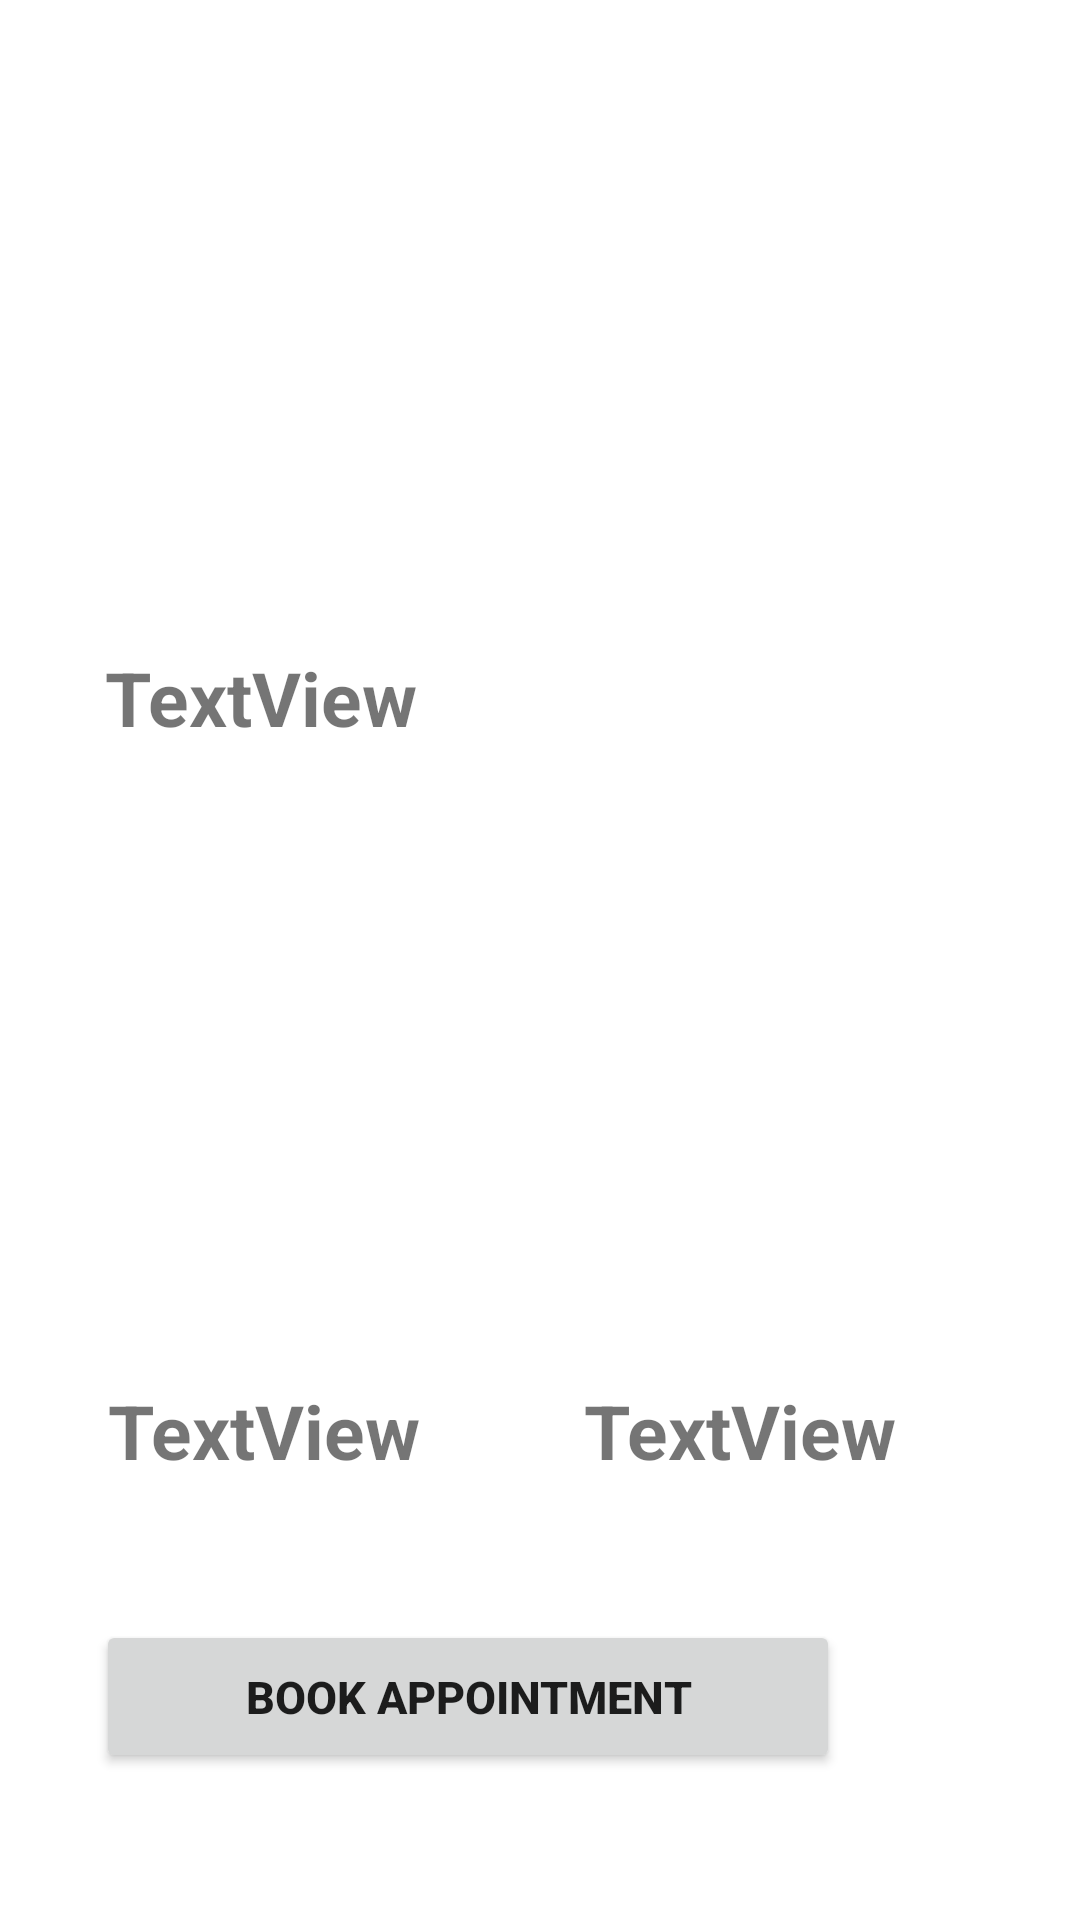

Android layout source for this screen:
<!-- AndroidManifest.xml: application theme Theme.HcCc -->
<!-- res/layout/view_doc_pat.xml -->
<?xml version="1.0" encoding="utf-8"?>
<androidx.constraintlayout.widget.ConstraintLayout xmlns:android="http://schemas.android.com/apk/res/android"
    xmlns:app="http://schemas.android.com/apk/res-auto"
    xmlns:tools="http://schemas.android.com/tools"
    android:layout_width="match_parent"
    android:layout_height="300dp">

    <TextView
        android:id="@+id/full_name"
        android:layout_width="290dp"
        android:layout_height="29dp"
        android:layout_gravity="center"
        android:gravity="left"
        android:marqueeRepeatLimit="marquee_forever"
        android:text="TextView"
        android:textSize="25dp"
        android:textStyle="bold"
        app:layout_constraintBottom_toTopOf="@+id/major"
        app:layout_constraintEnd_toEndOf="parent"
        app:layout_constraintStart_toStartOf="parent"
        app:layout_constraintTop_toTopOf="parent" />

    <TextView
        android:id="@+id/major"
        android:layout_width="143dp"
        android:layout_height="32dp"
        android:layout_gravity="center"
        android:layout_marginStart="36dp"
        android:layout_marginBottom="148dp"
        android:gravity="left"
        android:marqueeRepeatLimit="marquee_forever"
        android:text="TextView"
        android:textSize="25dp"
        android:textStyle="bold"
        app:layout_constraintBottom_toBottomOf="parent"
        app:layout_constraintStart_toStartOf="parent" />

    <TextView
        android:id="@+id/phone"
        android:layout_width="150dp"
        android:layout_height="33dp"
        android:layout_gravity="center"
        android:gravity="left"
        android:marqueeRepeatLimit="marquee_forever"
        android:text="TextView"
        android:textSize="25dp"
        android:textStyle="bold"
        app:layout_constraintBaseline_toBaselineOf="@+id/major"
        app:layout_constraintEnd_toEndOf="parent"
        app:layout_constraintStart_toEndOf="@+id/major" />

    <Button
        android:id="@+id/book_apo"
        android:layout_width="248dp"
        android:layout_height="51dp"
        android:layout_gravity="center"
        android:layout_marginTop="48dp"
        android:layout_marginEnd="80dp"
        android:gravity="center"
        android:text="Book appointment"
        android:textSize="15dp"
        android:textStyle="bold"
        app:layout_constraintEnd_toEndOf="parent"
        app:layout_constraintTop_toBottomOf="@+id/major" />

</androidx.constraintlayout.widget.ConstraintLayout>
<!-- resources referenced by this layout -->
<resources>
  <style name="Theme.HcCc" parent="Theme.MaterialComponents.DayNight.NoActionBar">
          
          <item name="colorPrimary">@color/purple_500</item>
          <item name="colorPrimaryVariant">@color/purple_700</item>
          <item name="colorOnPrimary">@color/white</item>
          
          <item name="colorSecondary">@color/teal_200</item>
          <item name="colorSecondaryVariant">@color/teal_700</item>
          <item name="colorOnSecondary">@color/black</item>
          
          <item name="android:statusBarColor">?attr/colorPrimaryVariant</item>
          
      </style>
  <color name="purple_500">#FF6200EE</color>
  <color name="purple_700">#FF3700B3</color>
  <color name="white">#FFFFFFFF</color>
  <color name="teal_200">#FF03DAC5</color>
  <color name="teal_700">#FF018786</color>
  <color name="black">#FF000000</color>
</resources>
